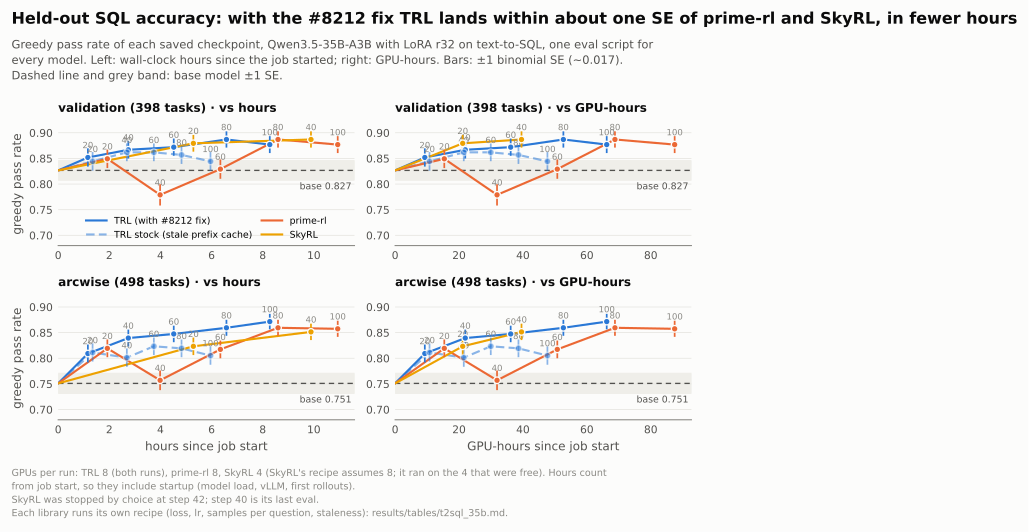

The table this chart was drawn from, first rows:
lib, step, hours, gpu_hours, validation, arcwise, validation_se, arcwise_se
trl-fixed, 20, 1.162, 9.296, 0.8518, 0.8092, 0.0178, 0.0176
trl-fixed, 40, 2.744, 21.95, 0.8668, 0.8394, 0.0171, 0.0165
trl-fixed, 60, 4.521, 36.17, 0.8719, 0.8474, 0.0168, 0.0161
trl-fixed, 80, 6.582, 52.66, 0.8869, 0.8594, 0.0159, 0.0156
trl-fixed, 100, 8.277, 66.22, 0.8769, 0.8715, 0.0165, 0.015
trl, 20, 1.347, 10.77, 0.8442, 0.8112, 0.0182, 0.0176
trl, 40, 2.686, 21.49, 0.8618, 0.8012, 0.0173, 0.0179
trl, 60, 3.742, 29.94, 0.8618, 0.8233, 0.0173, 0.0171
trl, 80, 4.825, 38.6, 0.8568, 0.8193, 0.0176, 0.0173
trl, 100, 5.958, 47.66, 0.8442, 0.8052, 0.0182, 0.0178
prime-rl, 20, 1.924, 15.39, 0.8492, 0.8193, 0.018, 0.0173
prime-rl, 40, 3.987, 31.9, 0.7789, 0.757, 0.0208, 0.0192
prime-rl, 60, 6.345, 50.76, 0.8291, 0.8173, 0.0189, 0.0173
prime-rl, 80, 8.6, 68.8, 0.8869, 0.8594, 0.0159, 0.0156
prime-rl, 100, 10.94, 87.48, 0.8769, 0.8574, 0.0165, 0.0157
skyrl, 20, 5.289, 21.15, 0.8794, 0.8233, 0.0163, 0.0171
skyrl, 40, 9.889, 39.56, 0.8869, 0.8514, 0.0159, 0.016
